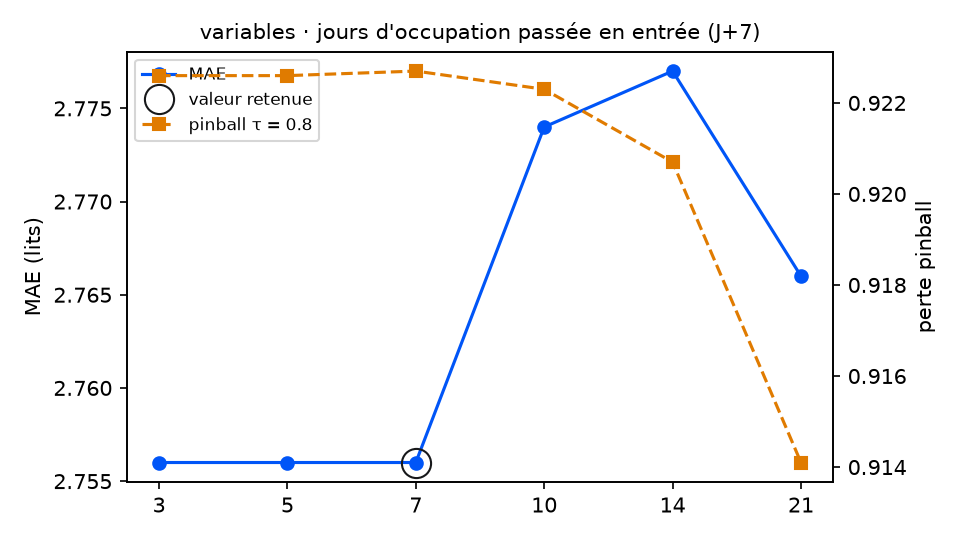

Source data for this figure (header and first rows):
variante; MAE; RMSE; biais; pinball τ=0.8; couverture 90 %; temps (s); DM p (pinball τ=0.8); p Holm; DM p (MAE); vs choix retenu
retards = 3; 2.756; 3.337; -0.133; 0.9226; 89.3; 6.4; 0.7196; 1.0; 0.2984; équivalent
retards = 5; 2.756; 3.338; -0.134; 0.9226; 89.3; 5.4; 0.6397; 1.0; 0.4325; équivalent
retards = 7 (retenu); 2.756; 3.338; -0.134; 0.9227; 89.3; 5.9; ; ; ; — choix retenu
retards = 10; 2.774; 3.356; -0.103; 0.9223; 89.3; 5.9; 0.3137; 1.0; 0.1881; équivalent
retards = 14; 2.777; 3.339; -0.078; 0.9207; 89.8; 4.9; 0.1716; 0.858; 0.4782; équivalent
retards = 21; 2.766; 3.311; 0.005; 0.9141; 89.8; 5.2; 0.4636; 1.0; 0.8602; équivalent
